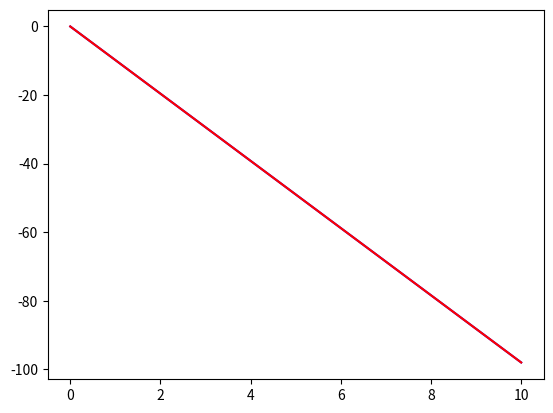

This chart was generated by the following Python code:
from matplotlib import pyplot as plt
import numpy as np

g = 9.8 #定义重力加速度的值
dt = 0.001 #定义步长
N = int(10/dt) #总循环次数
v = [0 for x in range(0,N+1)] #速度数组
t = [0 for x in range(0,N+1)] #时间数组
#print (len(v))

for i in range(N):
    v[i+1] = v[i] - g*dt #利用微分方程求解
    t[i+1] = t[i] + dt
 #   print(v[i+1])

x=np.linspace(0,10,1000)  #这个表示在0到10之间生成1000个x值
y=[-g*i for i in x]  #对上述生成的1000个数循环用解析公式求对应的y

print (v[N])

plt.plot(t,v,color='blue') #绘出数值解的图像
plt.plot(x,y,color='red')  #绘出解析解的图像
plt.show()